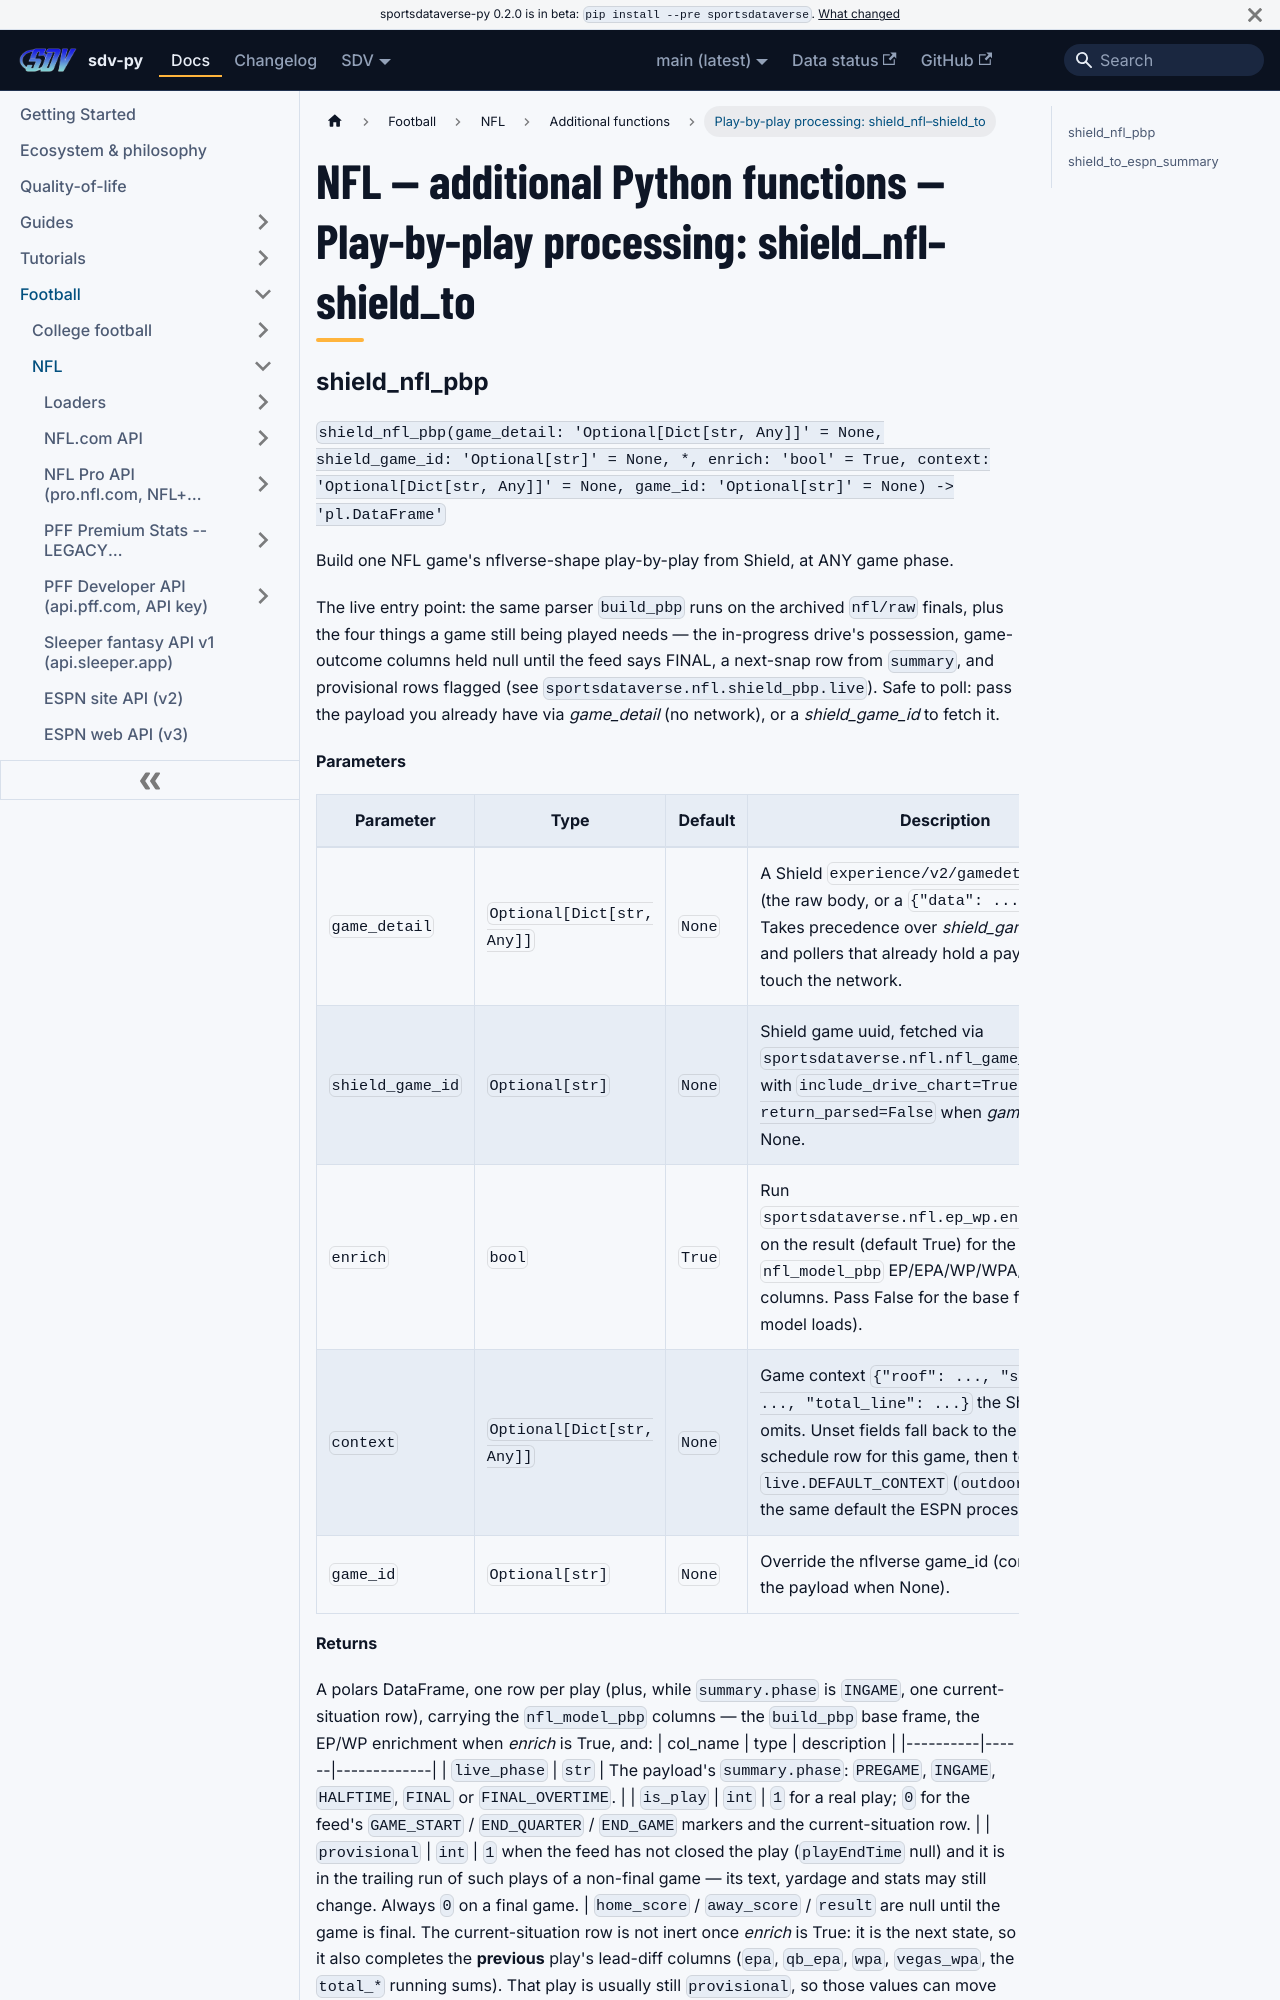

repository: sportsdataverse/sportsdataverse-py · page: docs/nfl/reference/additional/play-by-play-processing-5/index.html · generator: docusaurus

---
title: "NFL — additional Python functions — Play-by-play processing: shield_nfl–shield_to"
sidebar_label: "Play-by-play processing: shield_nfl–shield_to"
sidebar_position: 15
description: "NFL — additional Python functions — Play-by-play processing: shield_nfl–shield_to — function reference in sdv-py, the SportsDataverse Python package."
---
# NFL — additional Python functions — Play-by-play processing: shield_nfl–shield_to
